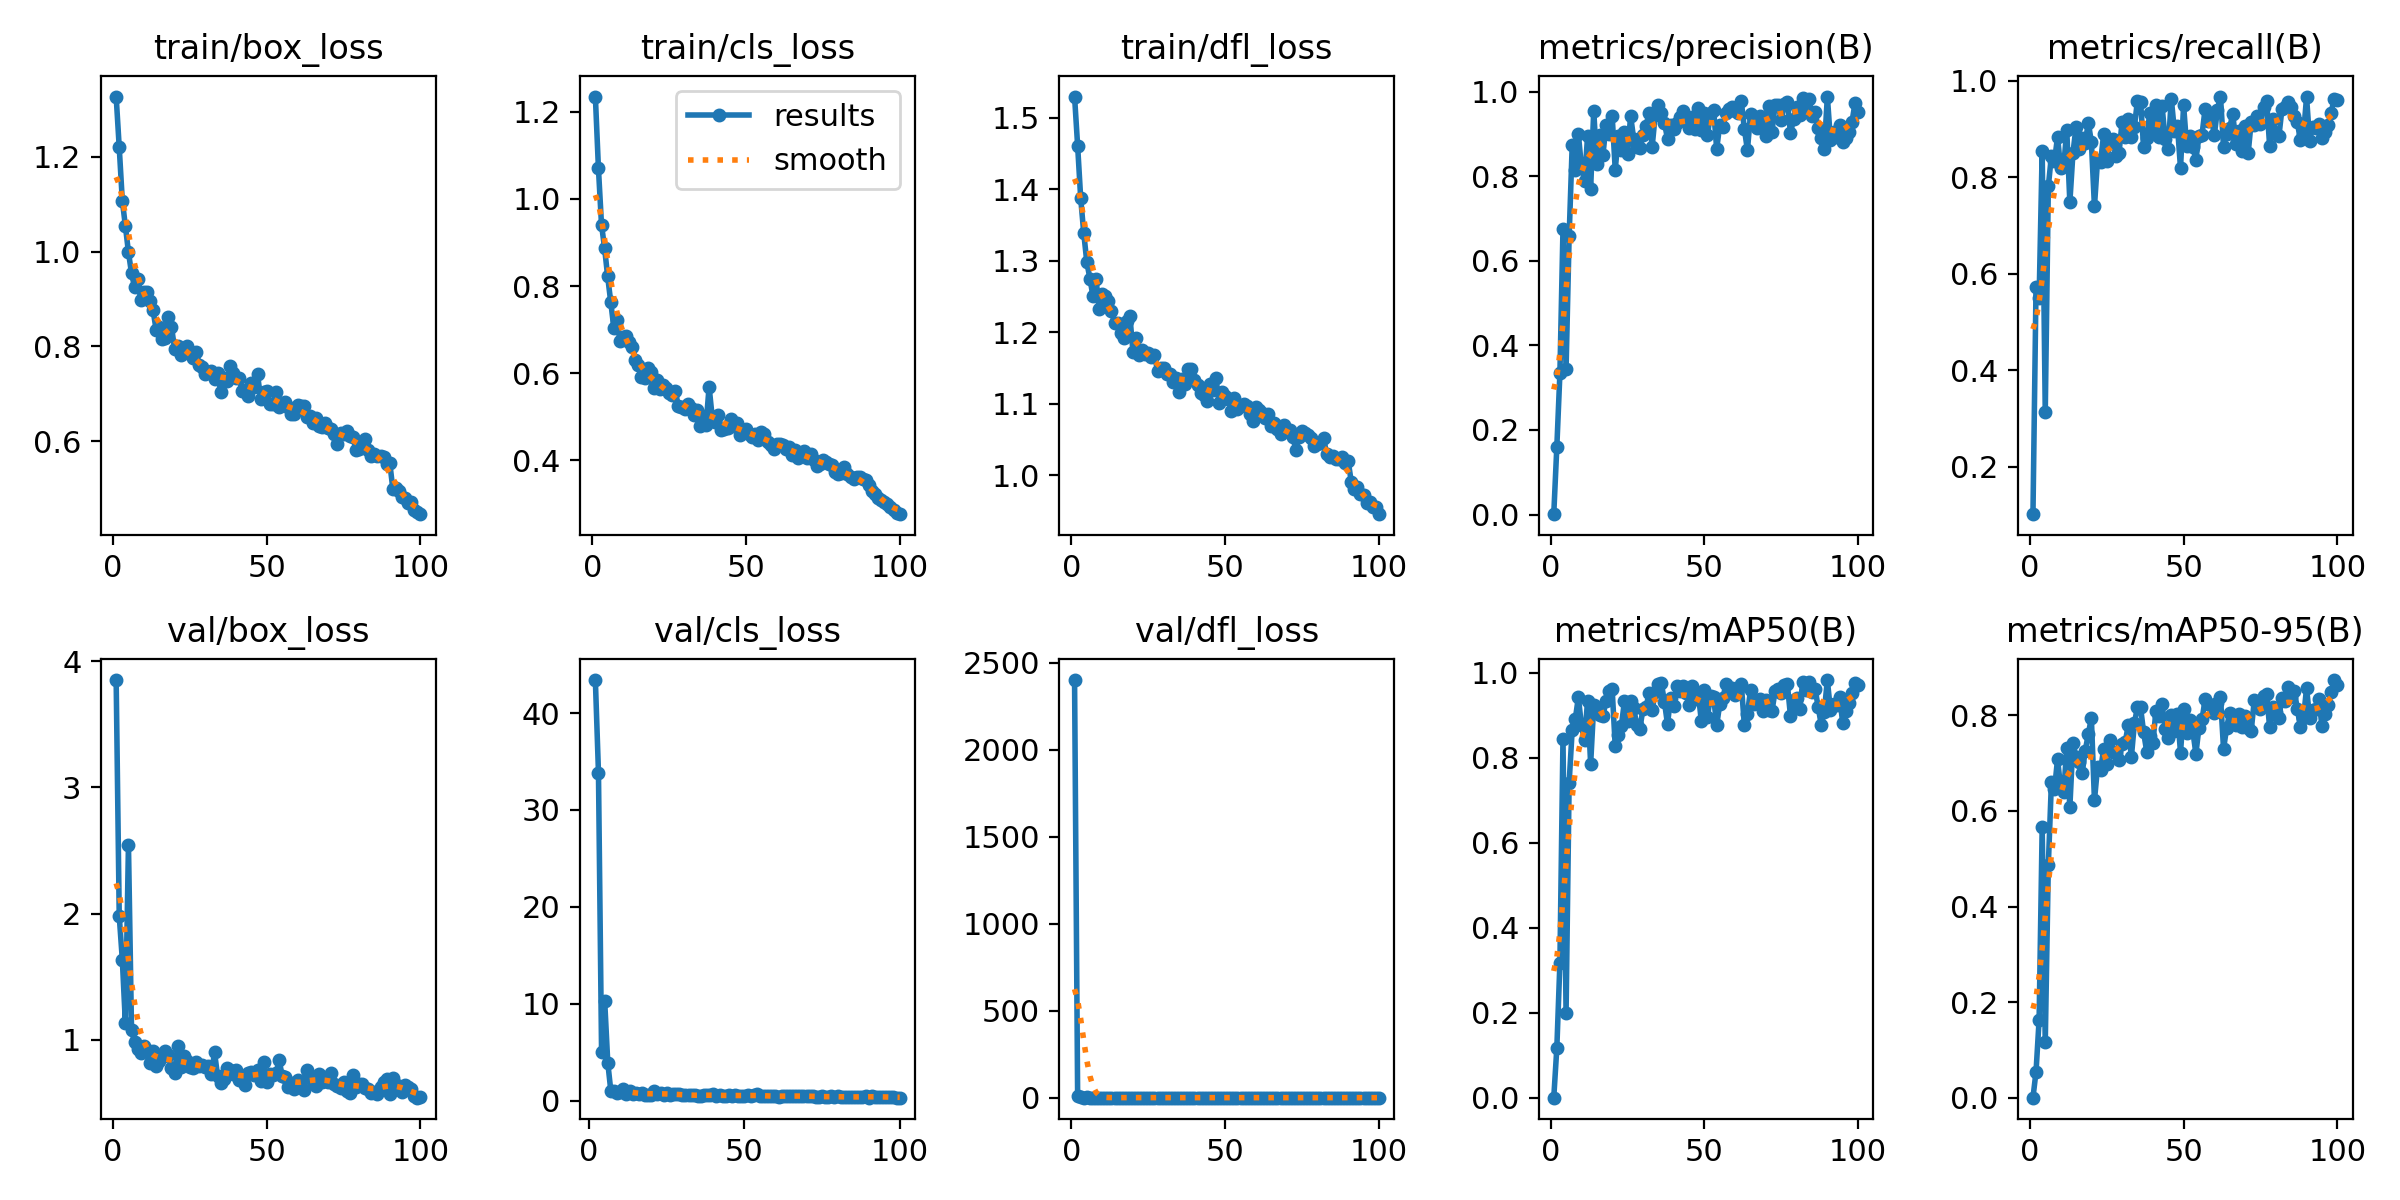

Source data for this figure (header and first rows):
epoch, train/box_loss, train/cls_loss, train/dfl_loss, metrics/precision(B), metrics/recall(B), metrics/mAP50(B), metrics/mAP50-95(B), val/box_loss, val/cls_loss, val/dfl_loss, lr/pg0, lr/pg1, lr/pg2
1, 1.327, 1.235, 1.53, 0.00092, 0.1016, 0.00073, 0.00014, 3.849, nan, 2399, 0.1, 0.0328, 0.0328
2, 1.22, 1.07, 1.461, 0.1603, 0.5726, 0.1176, 0.0545, 1.981, 43.41, 9.011, 0.09935, 0.06548, 0.06548
3, 1.107, 0.9406, 1.387, 0.3343, 0.5489, 0.3183, 0.1628, 1.636, 33.86, 3.754, 0.09803, 0.0975, 0.0975
4, 1.054, 0.8872, 1.338, 0.6751, 0.8552, 0.8442, 0.5668, 1.131, 5.018, 1.901, 0.09703, 0.09703, 0.09703
5, 0.9987, 0.8219, 1.298, 0.3433, 0.3132, 0.1991, 0.1159, 2.545, 10.31, 2.983, 0.09703, 0.09703, 0.09703
6, 0.9542, 0.7636, 1.275, 0.6578, 0.7812, 0.7408, 0.487, 1.078, 3.91, 1.372, 0.09604, 0.09604, 0.09604
7, 0.9245, 0.7045, 1.25, 0.8734, 0.845, 0.8661, 0.6596, 0.9808, 0.9533, 1.315, 0.09505, 0.09505, 0.09505
8, 0.9423, 0.7225, 1.274, 0.8159, 0.8337, 0.8904, 0.6448, 0.925, 1.016, 1.246, 0.09406, 0.09406, 0.09406
9, 0.8976, 0.6749, 1.232, 0.8996, 0.884, 0.9418, 0.7084, 0.8995, 0.7701, 1.258, 0.09307, 0.09307, 0.09307
10, 0.9141, 0.6837, 1.253, 0.8229, 0.8187, 0.8761, 0.6483, 0.9506, 0.9467, 1.258, 0.09208, 0.09208, 0.09208
11, 0.9153, 0.6845, 1.251, 0.7883, 0.8233, 0.8411, 0.639, 0.9162, 1.163, 1.289, 0.09109, 0.09109, 0.09109
12, 0.8957, 0.6718, 1.243, 0.8945, 0.8976, 0.9337, 0.7308, 0.8207, 0.706, 1.175, 0.0901, 0.0901, 0.0901
13, 0.8762, 0.6591, 1.23, 0.7711, 0.7482, 0.7854, 0.6074, 0.9156, 1.003, 1.277, 0.08911, 0.08911, 0.08911
14, 0.8355, 0.6307, 1.213, 0.9554, 0.8496, 0.9233, 0.7426, 0.792, 0.6924, 1.181, 0.08812, 0.08812, 0.08812
15, 0.8407, 0.6184, 1.212, 0.8281, 0.904, 0.912, 0.7137, 0.8361, 0.8273, 1.208, 0.08713, 0.08713, 0.08713
16, 0.8162, 0.591, 1.198, 0.898, 0.858, 0.9003, 0.7014, 0.8623, 0.7131, 1.288, 0.08614, 0.08614, 0.08614
17, 0.8175, 0.5888, 1.192, 0.8506, 0.8818, 0.8979, 0.6789, 0.9111, 0.8313, 1.28, 0.08515, 0.08515, 0.08515
18, 0.8611, 0.6122, 1.216, 0.9214, 0.8719, 0.9334, 0.7258, 0.881, 0.621, 1.279, 0.08416, 0.08416, 0.08416
19, 0.8416, 0.6017, 1.223, 0.9012, 0.9135, 0.956, 0.7605, 0.7744, 0.5928, 1.193, 0.08317, 0.08317, 0.08317
20, 0.7955, 0.5667, 1.173, 0.943, 0.8736, 0.9608, 0.7944, 0.7353, 0.5639, 1.138, 0.08218, 0.08218, 0.08218
21, 0.8015, 0.5836, 1.192, 0.8159, 0.7397, 0.8266, 0.622, 0.9511, 0.9731, 1.36, 0.08119, 0.08119, 0.08119
22, 0.7828, 0.5632, 1.169, 0.8949, 0.8351, 0.8532, 0.6909, 0.7881, 0.7084, 1.169, 0.0802, 0.0802, 0.0802
23, 0.7858, 0.5717, 1.175, 0.8617, 0.832, 0.8748, 0.6856, 0.8758, 0.7701, 1.261, 0.07921, 0.07921, 0.07921
24, 0.8013, 0.5658, 1.17, 0.9056, 0.8898, 0.9331, 0.7301, 0.8304, 0.6286, 1.219, 0.07822, 0.07822, 0.07822
25, 0.7874, 0.5534, 1.172, 0.8519, 0.8348, 0.8853, 0.6977, 0.7824, 0.7925, 1.179, 0.07723, 0.07723, 0.07723
26, 0.7765, 0.549, 1.165, 0.9429, 0.8708, 0.9323, 0.7485, 0.7754, 0.615, 1.17, 0.07624, 0.07624, 0.07624
27, 0.7873, 0.5583, 1.168, 0.8884, 0.8787, 0.9159, 0.7242, 0.825, 0.6449, 1.203, 0.07525, 0.07525, 0.07525
28, 0.7608, 0.5251, 1.146, 0.87, 0.8439, 0.877, 0.7205, 0.7906, 0.6776, 1.21, 0.07426, 0.07426, 0.07426
29, 0.7558, 0.5227, 1.15, 0.8673, 0.8505, 0.8679, 0.7061, 0.7997, 0.678, 1.187, 0.07327, 0.07327, 0.07327
30, 0.7425, 0.5178, 1.151, 0.8965, 0.9157, 0.9134, 0.7395, 0.7822, 0.6214, 1.179, 0.07228, 0.07228, 0.07228
31, 0.7458, 0.5284, 1.141, 0.9186, 0.8838, 0.9184, 0.7431, 0.7895, 0.5802, 1.17, 0.07129, 0.07129, 0.07129
32, 0.748, 0.5202, 1.142, 0.9501, 0.9217, 0.9516, 0.7797, 0.7321, 0.5567, 1.101, 0.0703, 0.0703, 0.0703
33, 0.7315, 0.5035, 1.13, 0.8697, 0.8841, 0.9111, 0.7119, 0.9017, 0.5616, 1.213, 0.06931, 0.06931, 0.06931
34, 0.7443, 0.5148, 1.137, 0.9442, 0.905, 0.9546, 0.7831, 0.713, 0.5621, 1.094, 0.06832, 0.06832, 0.06832
35, 0.7048, 0.4778, 1.117, 0.9693, 0.9593, 0.9723, 0.8176, 0.6585, 0.4802, 1.059, 0.06733, 0.06733, 0.06733
36, 0.7332, 0.5024, 1.135, 0.9494, 0.957, 0.9752, 0.8165, 0.6886, 0.4904, 1.09, 0.06634, 0.06634, 0.06634
37, 0.7269, 0.4804, 1.127, 0.927, 0.862, 0.9314, 0.7643, 0.7735, 0.622, 1.148, 0.06535, 0.06535, 0.06535
38, 0.7594, 0.5691, 1.148, 0.8883, 0.8809, 0.8787, 0.7241, 0.7651, 0.6288, 1.178, 0.06436, 0.06436, 0.06436
39, 0.7445, 0.4993, 1.149, 0.9204, 0.9343, 0.9412, 0.7568, 0.7336, 0.5473, 1.125, 0.06337, 0.06337, 0.06337
40, 0.7328, 0.4875, 1.133, 0.9108, 0.8951, 0.9214, 0.7419, 0.7625, 0.662, 1.138, 0.06238, 0.06238, 0.06238
41, 0.7333, 0.5034, 1.126, 0.9272, 0.95, 0.9687, 0.8089, 0.6827, 0.4854, 1.088, 0.06139, 0.06139, 0.06139
42, 0.7067, 0.4706, 1.115, 0.9401, 0.8828, 0.9569, 0.7982, 0.6898, 0.5732, 1.076, 0.0604, 0.0604, 0.0604
43, 0.7075, 0.4719, 1.112, 0.9537, 0.9482, 0.968, 0.8226, 0.6449, 0.4476, 1.05, 0.05941, 0.05941, 0.05941
44, 0.6948, 0.4743, 1.104, 0.9297, 0.8786, 0.9514, 0.7704, 0.7358, 0.5323, 1.153, 0.05842, 0.05842, 0.05842
45, 0.7238, 0.4936, 1.127, 0.9131, 0.8587, 0.9246, 0.7529, 0.7485, 0.6031, 1.133, 0.05743, 0.05743, 0.05743
46, 0.7137, 0.4789, 1.119, 0.9392, 0.9635, 0.9693, 0.8009, 0.7199, 0.5152, 1.123, 0.05644, 0.05644, 0.05644
47, 0.741, 0.4864, 1.136, 0.9123, 0.8969, 0.9374, 0.7676, 0.7587, 0.598, 1.122, 0.05545, 0.05545, 0.05545
48, 0.6889, 0.4575, 1.101, 0.9615, 0.9072, 0.9526, 0.8031, 0.6704, 0.4633, 1.069, 0.05446, 0.05446, 0.05446
49, 0.705, 0.4663, 1.116, 0.9094, 0.8191, 0.886, 0.7219, 0.822, 0.5277, 1.216, 0.05347, 0.05347, 0.05347
50, 0.7054, 0.471, 1.11, 0.9494, 0.9494, 0.9586, 0.8138, 0.6642, 0.4688, 1.078, 0.05248, 0.05248, 0.05248
51, 0.6792, 0.4597, 1.107, 0.8965, 0.8647, 0.8965, 0.7638, 0.7273, 0.5632, 1.133, 0.05149, 0.05149, 0.05149
52, 0.6795, 0.4534, 1.09, 0.9506, 0.8854, 0.9459, 0.7908, 0.7226, 0.5069, 1.106, 0.0505, 0.0505, 0.0505
53, 0.7033, 0.46, 1.107, 0.9567, 0.8626, 0.9417, 0.7672, 0.7354, 0.5545, 1.123, 0.04951, 0.04951, 0.04951
54, 0.6729, 0.4475, 1.092, 0.8645, 0.8366, 0.8763, 0.7195, 0.8393, 0.6793, 1.253, 0.04852, 0.04852, 0.04852
55, 0.6774, 0.4647, 1.097, 0.9219, 0.8853, 0.9264, 0.7743, 0.7167, 0.5274, 1.105, 0.04753, 0.04753, 0.04753
56, 0.6834, 0.4596, 1.099, 0.9156, 0.8888, 0.94, 0.7913, 0.7049, 0.526, 1.108, 0.04654, 0.04654, 0.04654
57, 0.6717, 0.4417, 1.097, 0.9498, 0.9421, 0.9721, 0.833, 0.6263, 0.4428, 1.031, 0.04555, 0.04555, 0.04555
58, 0.6568, 0.4361, 1.085, 0.9592, 0.916, 0.9631, 0.8231, 0.6591, 0.4515, 1.051, 0.04456, 0.04456, 0.04456
59, 0.6569, 0.4264, 1.075, 0.9637, 0.9227, 0.9649, 0.8224, 0.613, 0.4394, 1.02, 0.04357, 0.04357, 0.04357
60, 0.6759, 0.4383, 1.095, 0.9532, 0.8878, 0.948, 0.8037, 0.6783, 0.509, 1.07, 0.04258, 0.04258, 0.04258
... 40 more rows
